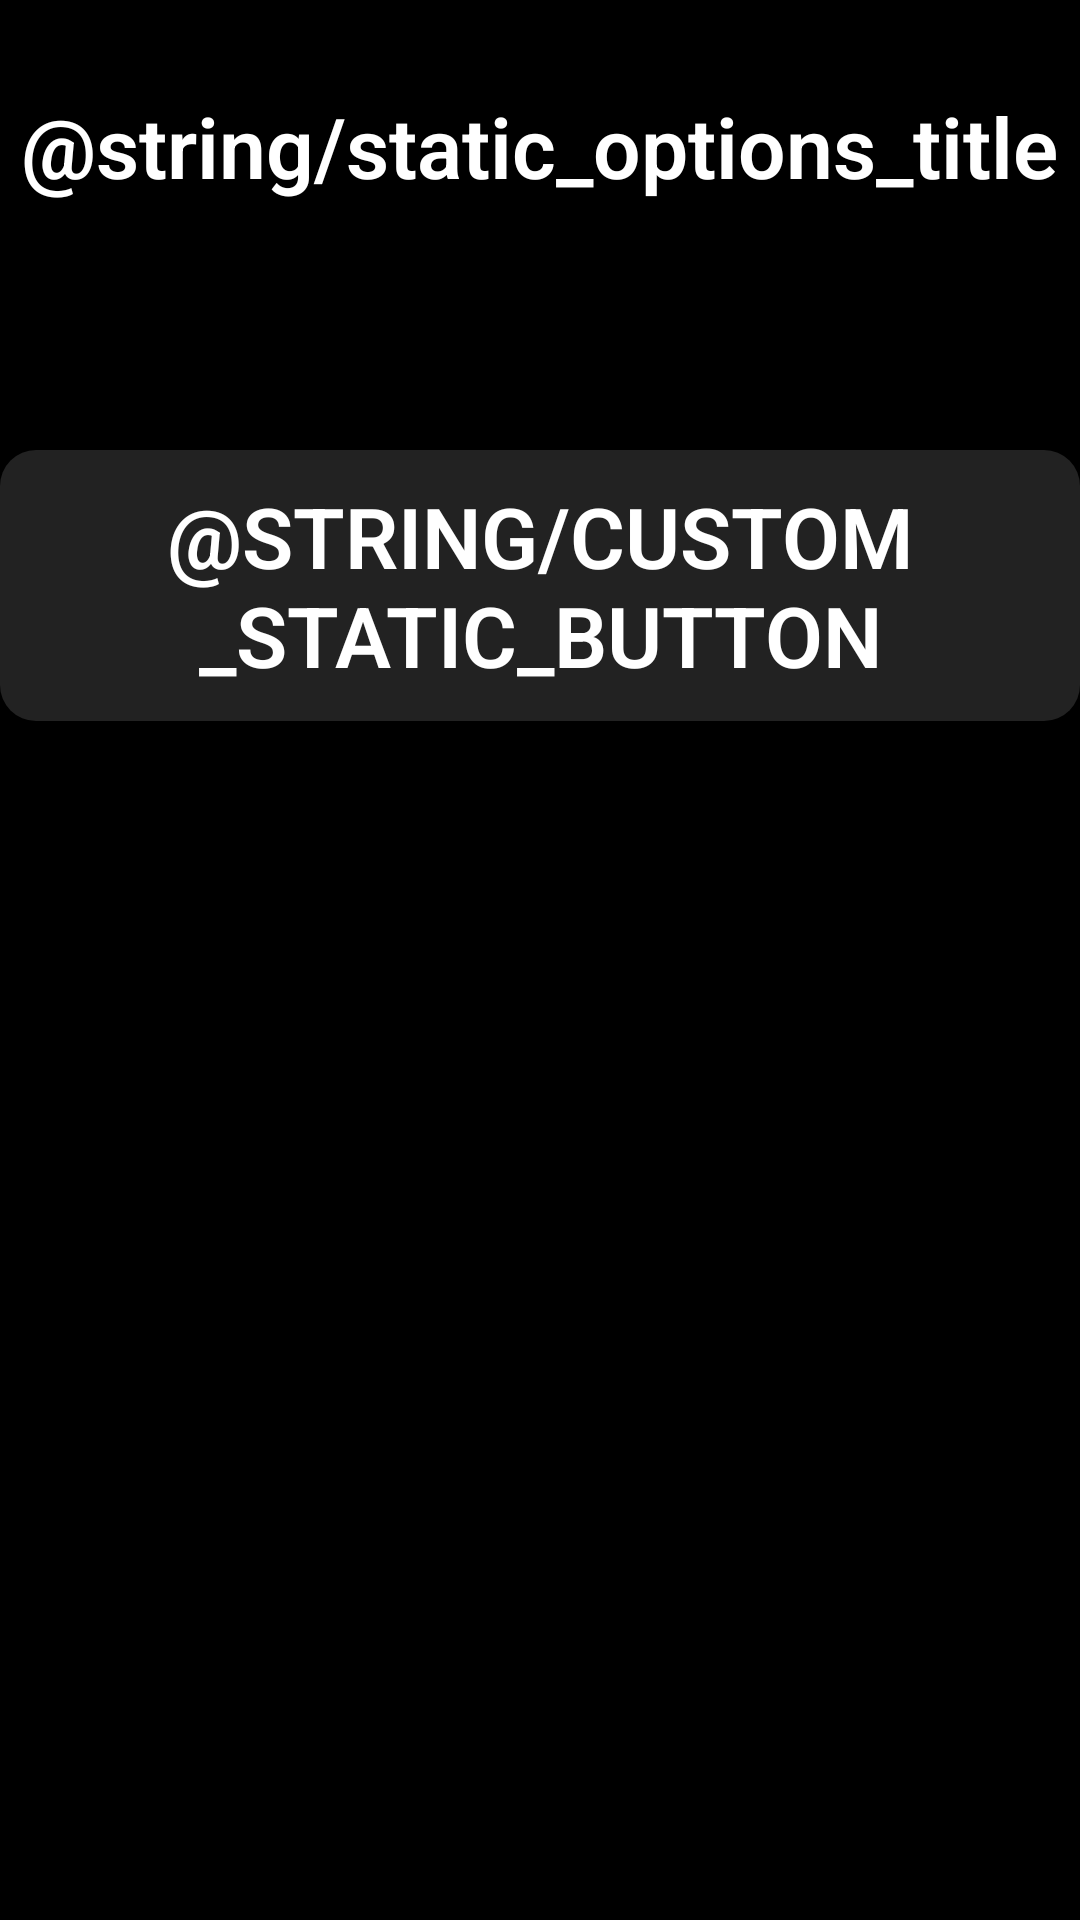

Android layout source for this screen:
<!-- AndroidManifest.xml: activity theme NoActionBar -->
<!-- res/layout/activity_static_options.xml -->
<?xml version="1.0" encoding="utf-8"?>
<RelativeLayout xmlns:android="http://schemas.android.com/apk/res/android"
    xmlns:app="http://schemas.android.com/apk/res-auto"
    xmlns:tools="http://schemas.android.com/tools"
    android:layout_width="match_parent"
    android:layout_height="match_parent"
    android:background="@color/black"
    tools:context=".StaticOptionsActivity">

    <TextView
        android:id="@+id/textView"
        android:layout_width="wrap_content"
        android:layout_height="wrap_content"
        android:text="@string/static_options_title"
        android:textSize="28sp"
        android:layout_centerHorizontal="true"
        android:layout_marginTop="30dp"
        android:fontFamily="sans-serif-light"
        android:textStyle="bold"
        android:textColor="@color/white"
        />

    <Button
        android:id="@+id/buttonCustom"
        android:layout_width="wrap_content"
        android:layout_height="wrap_content"
        android:padding="10dp"
        android:layout_centerHorizontal="true"
        android:layout_marginTop="150dp"
        android:fontFamily="sans-serif-light"
        android:textStyle="bold"
        android:textSize="28sp"
        android:text="@string/custom_static_button"
        android:textColor="@color/white"
        android:background="@drawable/rounded_button"/>
</RelativeLayout>
<!-- resources referenced by this layout -->
<resources>
  <color name="black">#FF000000</color>
  <color name="white">#FFFFFFFF</color>
  <!-- drawable rounded_button (drawable) -->
  <?xml version="1.0" encoding="utf-8"?>
  <shape xmlns:android="http://schemas.android.com/apk/res/android">
      <solid android:color="#222222" /> 
      <corners android:radius="12dp" /> 
  </shape>
  <style name="NoActionBar" parent="AppTheme">
          <item name="windowActionBar">false</item>
          <item name="windowNoTitle">true</item>
      </style>
  <style name="AppTheme" parent="Theme.AppCompat.Light.DarkActionBar">
          
      </style>
</resources>
